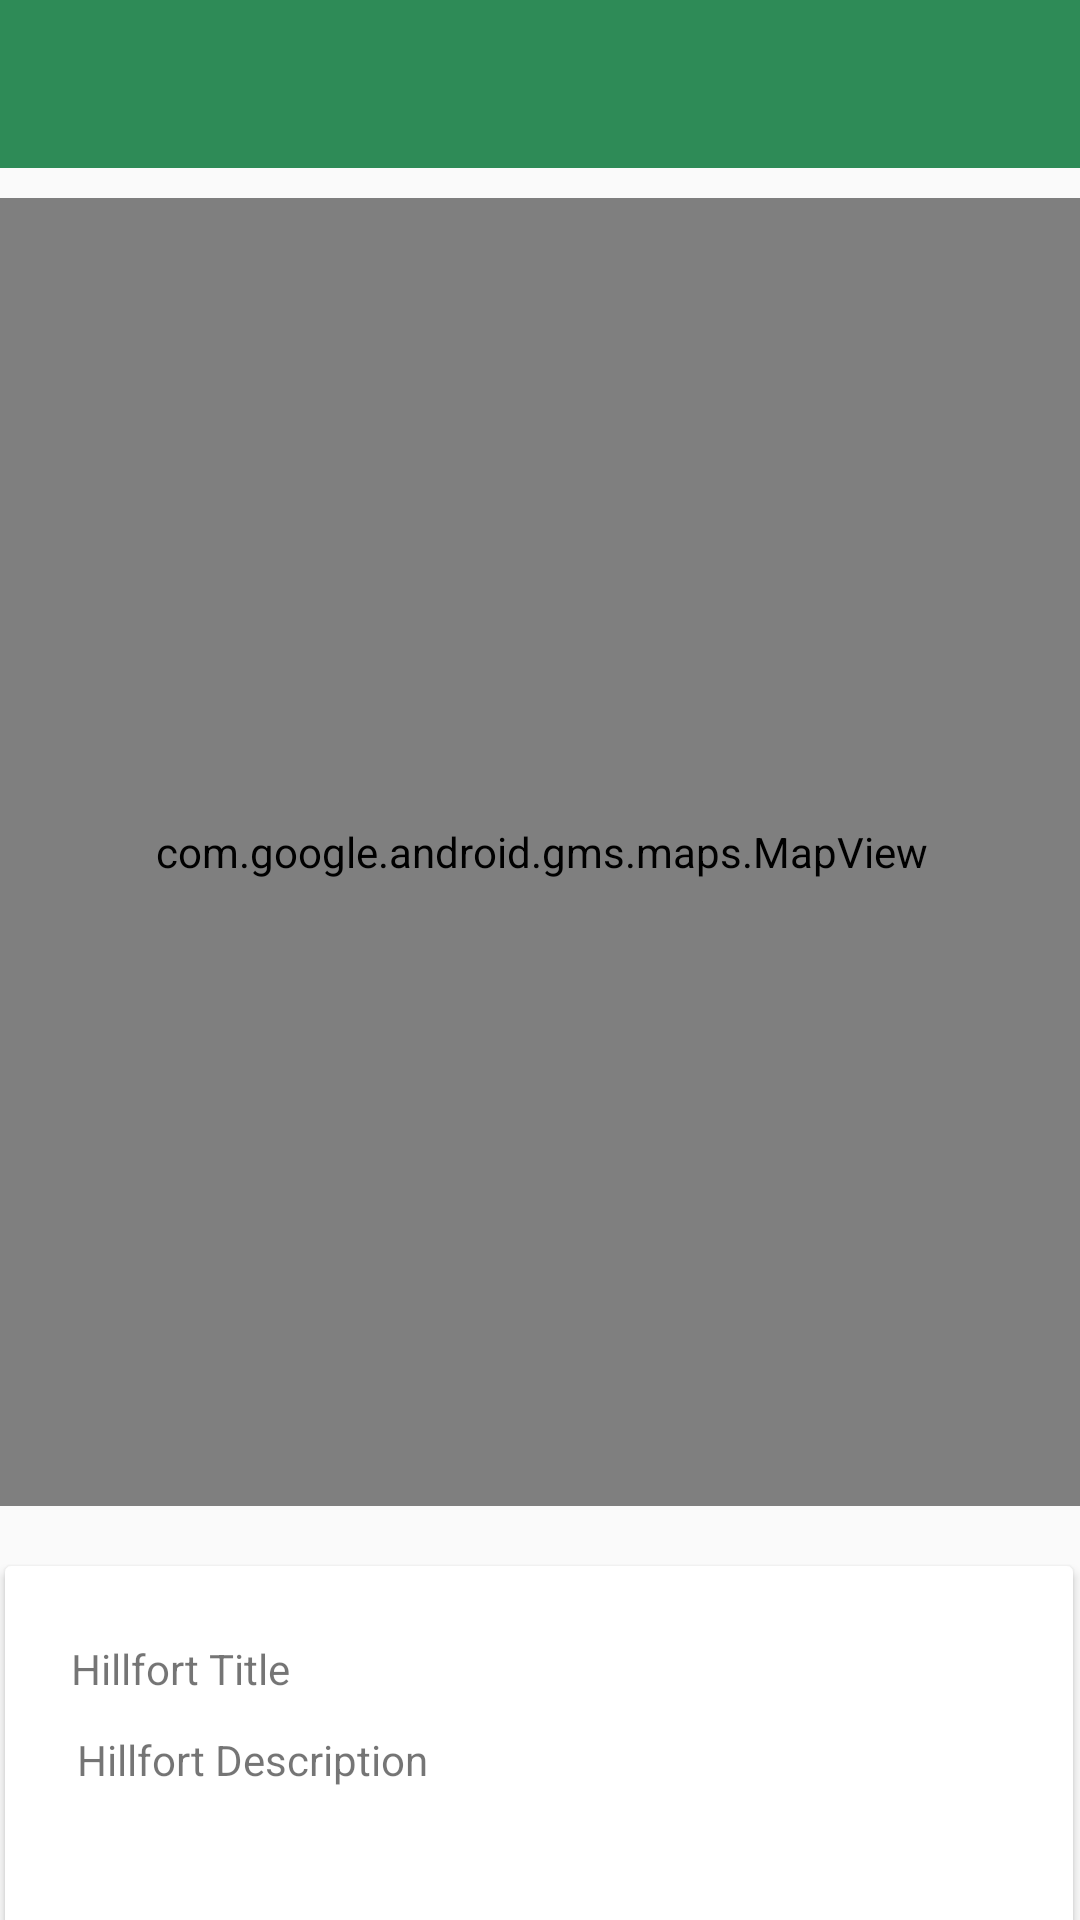

Here is an Android app screen rendered from its layout file. Give the layout XML and the strings, colors and styles it references.
<!-- AndroidManifest.xml: application theme AppTheme -->
<!-- res/layout/activity_hillfort_maps.xml -->
<?xml version="1.0" encoding="utf-8"?>
<androidx.constraintlayout.widget.ConstraintLayout xmlns:android="http://schemas.android.com/apk/res/android"
    xmlns:app="http://schemas.android.com/apk/res-auto"
    xmlns:tools="http://schemas.android.com/tools"
    android:id="@+id/coordinatorLayout2"
    android:layout_width="match_parent"
    android:layout_height="match_parent"
    tools:context=".views.map.HillfortMapView">

    <com.google.android.material.appbar.AppBarLayout
        android:id="@+id/appBarLayout3"
        android:layout_width="0dp"
        android:layout_height="wrap_content"
        android:background="@color/colorAccent"
        android:fitsSystemWindows="true"
        app:elevation="0dip"
        app:layout_constraintBottom_toTopOf="@+id/include"
        app:layout_constraintEnd_toEndOf="parent"
        app:layout_constraintStart_toStartOf="parent"
        app:layout_constraintTop_toTopOf="parent"
        app:theme="@style/ThemeOverlay.AppCompat.Dark.ActionBar">

        <androidx.appcompat.widget.Toolbar
            android:id="@+id/toolbar"
            android:layout_width="wrap_content"
            android:layout_height="wrap_content"
            app:titleTextColor="@color/colorPrimary" />


    </com.google.android.material.appbar.AppBarLayout>

    <include
        android:id="@+id/include"
        layout="@layout/content_hillfort_maps"
        android:layout_width="0dp"
        android:layout_height="0dp"
        app:layout_constraintBottom_toBottomOf="parent"
        app:layout_constraintEnd_toEndOf="parent"
        app:layout_constraintHorizontal_bias="1.0"
        app:layout_constraintStart_toStartOf="parent"
        app:layout_constraintTop_toBottomOf="@+id/appBarLayout3" />



</androidx.constraintlayout.widget.ConstraintLayout>
<!-- res/layout/content_hillfort_maps.xml (included above) -->
<?xml version="1.0" encoding="utf-8"?>
<androidx.constraintlayout.widget.ConstraintLayout xmlns:android="http://schemas.android.com/apk/res/android"
    xmlns:app="http://schemas.android.com/apk/res-auto"
    xmlns:tools="http://schemas.android.com/tools"
    android:layout_width="match_parent"
    android:layout_height="match_parent"
    app:layout_behavior="@string/appbar_scrolling_view_behavior"
    tools:context=".views.map.HillfortMapView"
    tools:showIn="@layout/activity_hillfort_maps">

    <com.google.android.gms.maps.MapView
        android:id="@+id/mapView"
        android:layout_width="380dp"
        android:layout_height="436dp"
        android:layout_marginStart="8dp"
        android:layout_marginTop="10dp"
        android:layout_marginEnd="8dp"
        app:layout_constraintEnd_toEndOf="parent"
        app:layout_constraintStart_toStartOf="parent"
        app:layout_constraintTop_toTopOf="parent" />

    <androidx.cardview.widget.CardView
        android:id="@+id/cardView"
        android:layout_width="356dp"
        android:layout_height="127dp"
        android:layout_marginStart="8dp"
        android:layout_marginTop="20dp"
        android:layout_marginEnd="8dp"
        app:layout_constraintEnd_toEndOf="parent"
        app:layout_constraintHorizontal_bias="0.533"
        app:layout_constraintStart_toStartOf="parent"
        app:layout_constraintTop_toBottomOf="@+id/mapView">

        <androidx.constraintlayout.widget.ConstraintLayout
            android:layout_width="match_parent"
            android:layout_height="match_parent">

            <ImageView
                android:id="@+id/currentImage"
                android:layout_width="121dp"
                android:layout_height="98dp"
                android:layout_marginEnd="16dp"
                android:contentDescription="@string/hillfort_image_placeholder"
                app:layout_constraintBottom_toBottomOf="parent"
                app:layout_constraintEnd_toEndOf="parent"
                app:layout_constraintTop_toTopOf="parent"
                tools:srcCompat="@tools:sample/backgrounds/scenic" />

            <TextView
                android:id="@+id/currentTitle"
                android:layout_width="175dp"
                android:layout_height="21dp"
                android:text="@string/hillfort_title_placeholder"
                app:layout_constraintBottom_toTopOf="@+id/currentDescription"
                app:layout_constraintEnd_toStartOf="@+id/currentImage"
                app:layout_constraintStart_toStartOf="parent"
                app:layout_constraintTop_toTopOf="parent"
                app:layout_constraintVertical_bias="0.722" />

            <TextView
                android:id="@+id/currentDescription"
                android:layout_width="173dp"
                android:layout_height="48dp"
                android:layout_marginBottom="24dp"
                android:text="@string/hillfort_description_placeholder"
                app:layout_constraintBottom_toBottomOf="parent"
                app:layout_constraintEnd_toStartOf="@+id/currentImage"
                app:layout_constraintHorizontal_bias="0.521"
                app:layout_constraintStart_toStartOf="parent" />

        </androidx.constraintlayout.widget.ConstraintLayout>
    </androidx.cardview.widget.CardView>

</androidx.constraintlayout.widget.ConstraintLayout>
<!-- resources referenced by this layout -->
<resources>
  <color name="colorAccent">#2E8B57</color>
  <color name="colorPrimary">#FFFFFF</color>
  <string name="hillfort_description_placeholder">Hillfort Description</string>
  <string name="hillfort_image_placeholder">Hillfort Imagee</string>
  <string name="hillfort_title_placeholder">Hillfort Title</string>
  <style name="AppTheme" parent="Theme.AppCompat.Light.NoActionBar">
          
          <item name="colorPrimary">@color/colorPrimary</item>
          <item name="colorPrimaryDark">@color/colorPrimaryDark</item>
          <item name="colorAccent">@color/colorAccent</item>
          <item name="android:windowContentTransitions">true</item>
      </style>
  <color name="colorPrimaryDark">#000000</color>
</resources>
